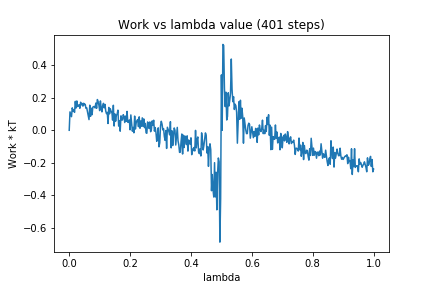

Source data for this figure (header and first rows):
0, 0.0
1, 0.1133
2, 0.09783
3, 0.08381
4, 0.1382
5, 0.1187
6, 0.1255
7, 0.1103
8, 0.178
9, 0.137
10, 0.1807
11, 0.1463
12, 0.1524
13, 0.1571
14, 0.1355
15, 0.1728
16, 0.1565
17, 0.165
18, 0.1486
19, 0.1662
20, 0.1575
21, 0.1599
22, 0.1351
23, 0.1384
24, 0.1146
25, 0.09361
26, 0.06573
27, 0.1545
28, 0.08585
29, 0.136
30, 0.09577
31, 0.1423
32, 0.1457
33, 0.1463
34, 0.1376
35, 0.1675
36, 0.1353
37, 0.1893
38, 0.1769
39, 0.1551
40, 0.1211
41, 0.1807
42, 0.137
43, 0.1133
44, 0.1524
45, 0.1658
46, 0.1385
47, 0.1594
48, 0.1179
49, 0.1025
50, 0.1105
51, 0.04175
52, 0.1408
53, 0.1015
54, 0.1324
55, 0.1145
56, 0.115
57, 0.06259
58, 0.154
59, 0.02627
60, 0.1009
... 340 more rows
